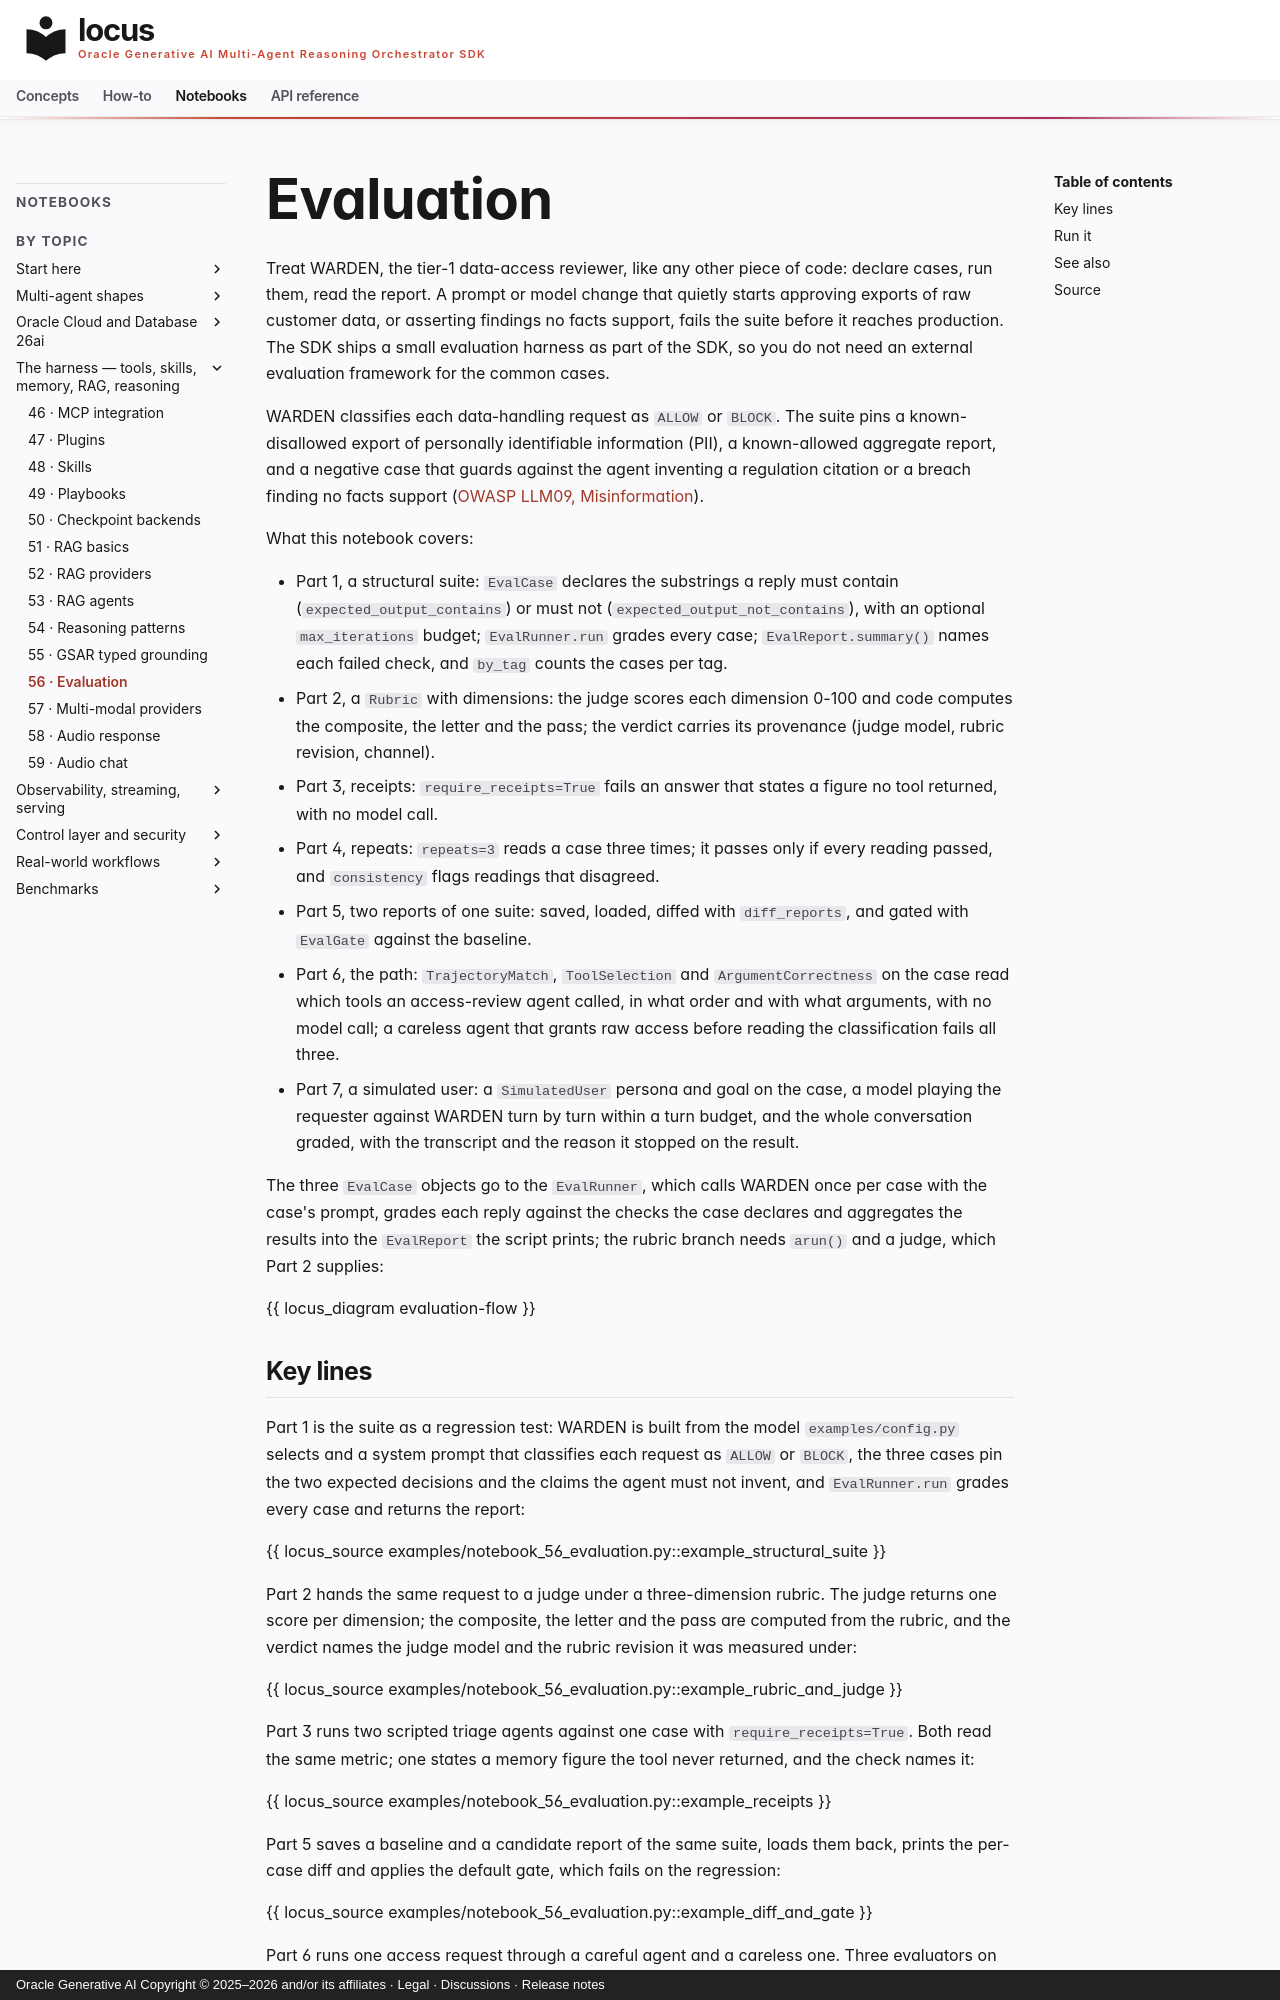

repository: oracle/locus · page: notebooks/notebook_56_evaluation/index.html · generator: mkdocs · copyright: Oracle Generative AI Copyright © 2025–2026 and/or its affiliates · Legal · Discussions · Release notes

# Evaluation

Treat WARDEN, the tier-1 data-access reviewer, like any other piece of
code: declare cases, run them, read the report. A prompt or model change
that quietly starts approving exports of raw customer data, or asserting
findings no facts support, fails the suite before it reaches production.
The SDK ships a small evaluation harness as part of the SDK, so you do not
need an external evaluation framework for the common cases.

WARDEN classifies each data-handling request as `ALLOW` or `BLOCK`. The
suite pins a known-disallowed export of personally identifiable information
(PII), a known-allowed aggregate report, and a negative case that guards
against the agent inventing a regulation citation or a breach finding no
facts support
([OWASP LLM09, Misinformation](../api/control.md)).

What this notebook covers:

- Part 1, a structural suite: `EvalCase` declares the substrings a reply
  must contain (`expected_output_contains`) or must not
  (`expected_output_not_contains`), with an optional `max_iterations`
  budget; `EvalRunner.run` grades every case; `EvalReport.summary()` names
  each failed check, and `by_tag` counts the cases per tag.
- Part 2, a `Rubric` with dimensions: the judge scores each dimension
  0-100 and code computes the composite, the letter and the pass; the
  verdict carries its provenance (judge model, rubric revision, channel).
- Part 3, receipts: `require_receipts=True` fails an answer that states a
  figure no tool returned, with no model call.
- Part 4, repeats: `repeats=3` reads a case three times; it passes only if
  every reading passed, and `consistency` flags readings that disagreed.
- Part 5, two reports of one suite: saved, loaded, diffed with
  `diff_reports`, and gated with `EvalGate` against the baseline.
- Part 6, the path: `TrajectoryMatch`, `ToolSelection` and
  `ArgumentCorrectness` on the case read which tools an access-review agent
  called, in what order and with what arguments, with no model call; a
  careless agent that grants raw access before reading the classification
  fails all three.
- Part 7, a simulated user: a `SimulatedUser` persona and goal on the case,
  a model playing the requester against WARDEN turn by turn within a turn
  budget, and the whole conversation graded, with the transcript and the
  reason it stopped on the result.

The three `EvalCase` objects go to the `EvalRunner`, which calls WARDEN
once per case with the case's prompt, grades each reply against the checks
the case declares and aggregates the results into the `EvalReport` the
script prints; the rubric branch needs `arun()` and a judge, which Part 2
supplies:

{{ locus_diagram evaluation-flow }}
